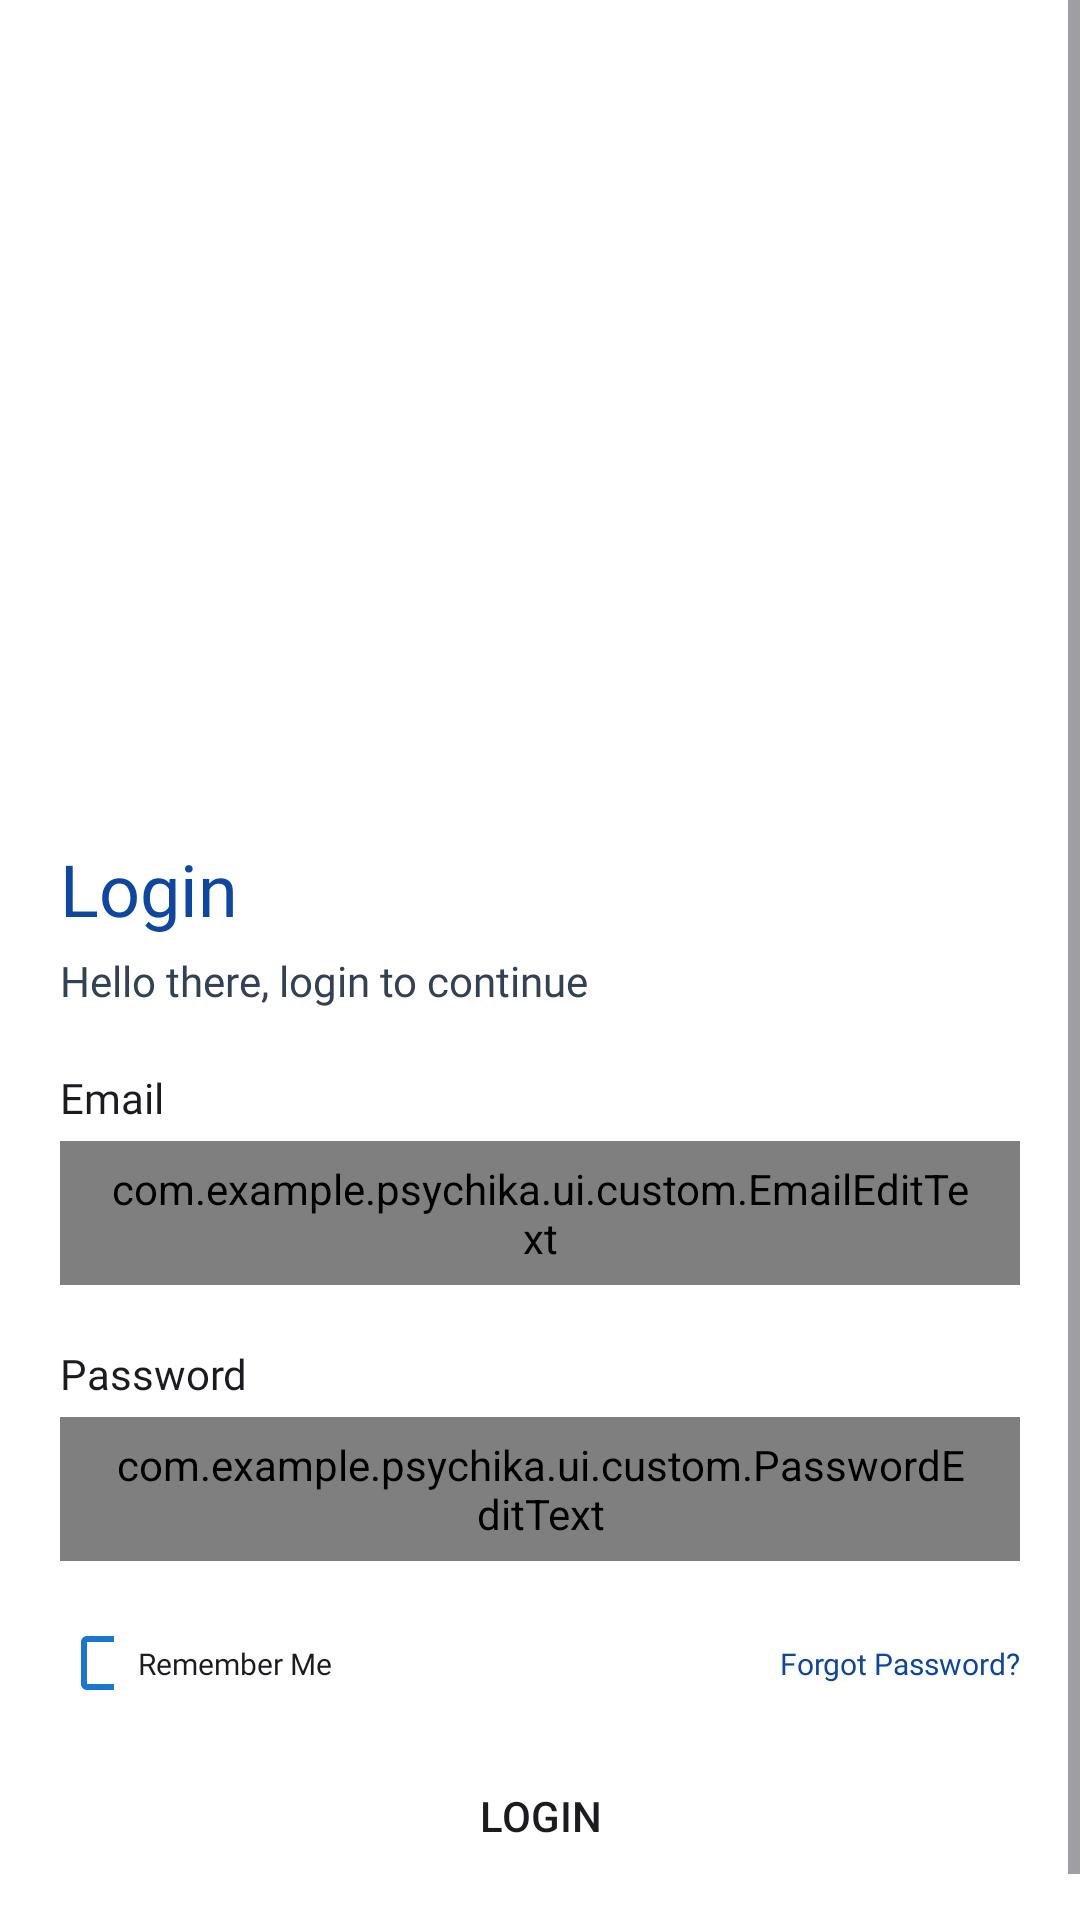

Android layout source for this screen:
<!-- AndroidManifest.xml: application theme Theme.Psychika -->
<!-- res/layout/activity_login.xml -->
<?xml version="1.0" encoding="utf-8"?>
<ScrollView xmlns:android="http://schemas.android.com/apk/res/android"
    xmlns:app="http://schemas.android.com/apk/res-auto"
    xmlns:tools="http://schemas.android.com/tools"
    android:id="@+id/main"
    android:layout_width="match_parent"
    android:layout_height="match_parent"
    android:background="@color/shades_50"
    tools:context=".ui.auth.login.LoginActivity">

    <androidx.constraintlayout.widget.ConstraintLayout
        android:layout_width="match_parent"
        android:layout_height="wrap_content"
        android:paddingHorizontal="20dp">

        <ImageView
            android:id="@+id/illust_login"
            android:layout_width="330dp"
            android:layout_height="240dp"
            android:layout_marginTop="20dp"
            android:contentDescription="@string/illust_login"
            android:src="@drawable/illust_login"
            app:layout_constraintEnd_toEndOf="parent"
            app:layout_constraintStart_toStartOf="parent"
            app:layout_constraintTop_toTopOf="parent" />

        <TextView
            android:id="@+id/tv_login"
            style="@style/TextAppearance.AppCompat.DisplayXs.Semibold"
            android:layout_width="wrap_content"
            android:layout_height="wrap_content"
            android:layout_marginTop="20dp"
            android:text="@string/login"
            android:textColor="@color/primary_900"
            app:layout_constraintStart_toStartOf="parent"
            app:layout_constraintTop_toBottomOf="@+id/illust_login" />

        <TextView
            android:id="@+id/tv_hello"
            style="@style/TextAppearance.AppCompat.TextSm.Regular"
            android:layout_width="wrap_content"
            android:layout_height="wrap_content"
            android:layout_marginTop="5dp"
            android:text="@string/login_hello"
            android:textColor="@color/neutral_700"
            app:layout_constraintStart_toStartOf="parent"
            app:layout_constraintTop_toBottomOf="@+id/tv_login" />

        <TextView
            android:id="@+id/tv_email"
            style="@style/TextAppearance.AppCompat.TextSm.Medium"
            android:layout_width="wrap_content"
            android:layout_height="wrap_content"
            android:layout_marginTop="20dp"
            android:text="@string/email"
            app:layout_constraintStart_toStartOf="parent"
            app:layout_constraintTop_toBottomOf="@+id/tv_hello" />

        <com.example.psychika.ui.custom.EmailEditText
            android:id="@+id/et_login_email"
            android:layout_width="match_parent"
            android:layout_height="48dp"
            android:layout_marginTop="5dp"
            android:background="@drawable/outlined_edit_text"
            android:paddingHorizontal="15dp"
            app:layout_constraintEnd_toEndOf="parent"
            app:layout_constraintStart_toStartOf="parent"
            app:layout_constraintTop_toBottomOf="@+id/tv_email" />

        <TextView
            android:id="@+id/tv_password"
            style="@style/TextAppearance.AppCompat.TextSm.Medium"
            android:layout_width="wrap_content"
            android:layout_height="wrap_content"
            android:layout_marginTop="20dp"
            android:text="@string/password"
            app:layout_constraintStart_toStartOf="parent"
            app:layout_constraintTop_toBottomOf="@+id/et_login_email" />

        <com.example.psychika.ui.custom.PasswordEditText
            android:id="@+id/et_login_password"
            android:layout_width="match_parent"
            android:layout_height="48dp"
            android:inputType="textPassword"
            android:background="@drawable/outlined_edit_text"
            android:layout_marginTop="5dp"
            android:paddingHorizontal="15dp"
            app:icon="@drawable/ic_password"
            app:layout_constraintEnd_toEndOf="parent"
            app:layout_constraintStart_toStartOf="parent"
            app:layout_constraintTop_toBottomOf="@+id/tv_password"/>

        <CheckBox
            android:id="@+id/cb_remember"
            android:layout_width="18dp"
            android:layout_height="18dp"
            android:layout_marginTop="25dp"
            app:buttonTint="@color/primary_700"
            app:layout_constraintStart_toStartOf="parent"
            app:layout_constraintTop_toBottomOf="@+id/et_login_password" />

        <TextView
            android:id="@+id/tv_remember"
            style="@style/TextAppearance.AppCompat.TextXxs.Regular"
            android:layout_width="wrap_content"
            android:layout_height="wrap_content"
            android:text="@string/remember_me"
            android:layout_marginStart="8dp"
            app:layout_constraintBottom_toBottomOf="@+id/cb_remember"
            app:layout_constraintStart_toEndOf="@+id/cb_remember"
            app:layout_constraintTop_toTopOf="@+id/cb_remember" />

        <TextView
            android:id="@+id/tv_forgot_pass"
            style="@style/TextAppearance.AppCompat.TextXxs.Regular"
            android:layout_width="wrap_content"
            android:layout_height="wrap_content"
            android:text="@string/forgot_pass"
            android:textColor="@color/primary_900"
            app:layout_constraintBottom_toBottomOf="@+id/tv_remember"
            app:layout_constraintEnd_toEndOf="parent"
            app:layout_constraintTop_toTopOf="@+id/tv_remember" />

        <Button
            android:id="@+id/btn_login"
            android:layout_width="match_parent"
            android:layout_height="wrap_content"
            android:text="@string/login"
            android:layout_marginTop="20dp"
            android:background="@drawable/custom_button"
            app:layout_constraintEnd_toEndOf="parent"
            app:layout_constraintStart_toStartOf="parent"
            app:layout_constraintTop_toBottomOf="@+id/tv_remember" />

        <TextView
            android:id="@+id/tv_dont_have_acc"
            style="@style/TextAppearance.AppCompat.TextXs.Regular"
            android:layout_width="wrap_content"
            android:layout_height="wrap_content"
            android:text="@string/dont_have_acc"
            android:textColor="@color/neutral_900"
            android:layout_marginTop="10dp"
            app:layout_constraintStart_toStartOf="parent"
            app:layout_constraintTop_toBottomOf="@+id/btn_login"
            app:layout_constraintEnd_toStartOf="@id/tv_signup"
            app:layout_constraintHorizontal_chainStyle="packed"/>

        <TextView
            android:id="@+id/tv_signup"
            style="@style/TextAppearance.AppCompat.TextXs.Regular"
            android:layout_width="wrap_content"
            android:layout_height="wrap_content"
            android:text="@string/sign_up"
            android:textColor="@color/primary_900"
            android:layout_marginStart="5dp"
            app:layout_constraintEnd_toEndOf="parent"
            app:layout_constraintStart_toEndOf="@+id/tv_dont_have_acc"
            app:layout_constraintTop_toTopOf="@+id/tv_dont_have_acc" />
    </androidx.constraintlayout.widget.ConstraintLayout>
</ScrollView>
<!-- resources referenced by this layout -->
<resources>
  <color name="neutral_700">#334155</color>
  <color name="neutral_900">#0F172A</color>
  <color name="primary_700">#1976D2</color>
  <color name="primary_900">#0D47A1</color>
  <color name="shades_50">#FFFFFF</color>
  <string name="dont_have_acc">Don\'t have an account yet?</string>
  <string name="email">Email</string>
  <string name="forgot_pass">Forgot Password?</string>
  <string name="illust_login">Login Illustration</string>
  <string name="login">Login</string>
  <string name="login_hello">Hello there, login to continue</string>
  <string name="password">Password</string>
  <string name="remember_me">Remember Me</string>
  <string name="sign_up">Sign Up</string>
  <style name="TextAppearance.AppCompat.DisplayXs.Semibold">
          <item name="android:fontFamily">@font/poppins_semibold</item>
      </style>
  <style name="TextAppearance.AppCompat.TextSm.Medium">
          <item name="android:fontFamily">@font/poppins_medium</item>
      </style>
  <style name="TextAppearance.AppCompat.TextSm.Regular">
          <item name="android:fontFamily">@font/poppins_regular</item>
      </style>
  <style name="TextAppearance.AppCompat.TextXs.Regular">
          <item name="android:fontFamily">@font/poppins_regular</item>
      </style>
  <style name="TextAppearance.AppCompat.TextXxs.Regular">
          <item name="android:fontFamily">@font/poppins_regular</item>
      </style>
  <style name="Theme.Psychika" parent="Base.Theme.Psychika" />
  <style name="Base.Theme.Psychika" parent="Theme.Material3.DayNight.NoActionBar">
          <item name="colorPrimary">@color/primary_700</item>
      </style>
</resources>
